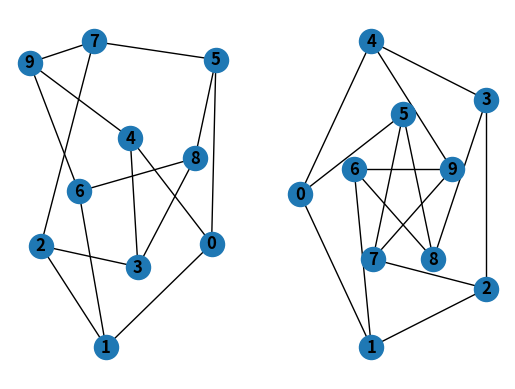

Python code for this plot:
#! /usr/bin/python

import matplotlib.pyplot as plt
import networkx as nx

G = nx.petersen_graph()
plt.subplot(121)

nx.draw(G, with_labels=True, font_weight='bold')
plt.subplot(122)
nx.draw_shell(G, nlist=[range(5, 10), range(5)], with_labels=True, font_weight='bold')
